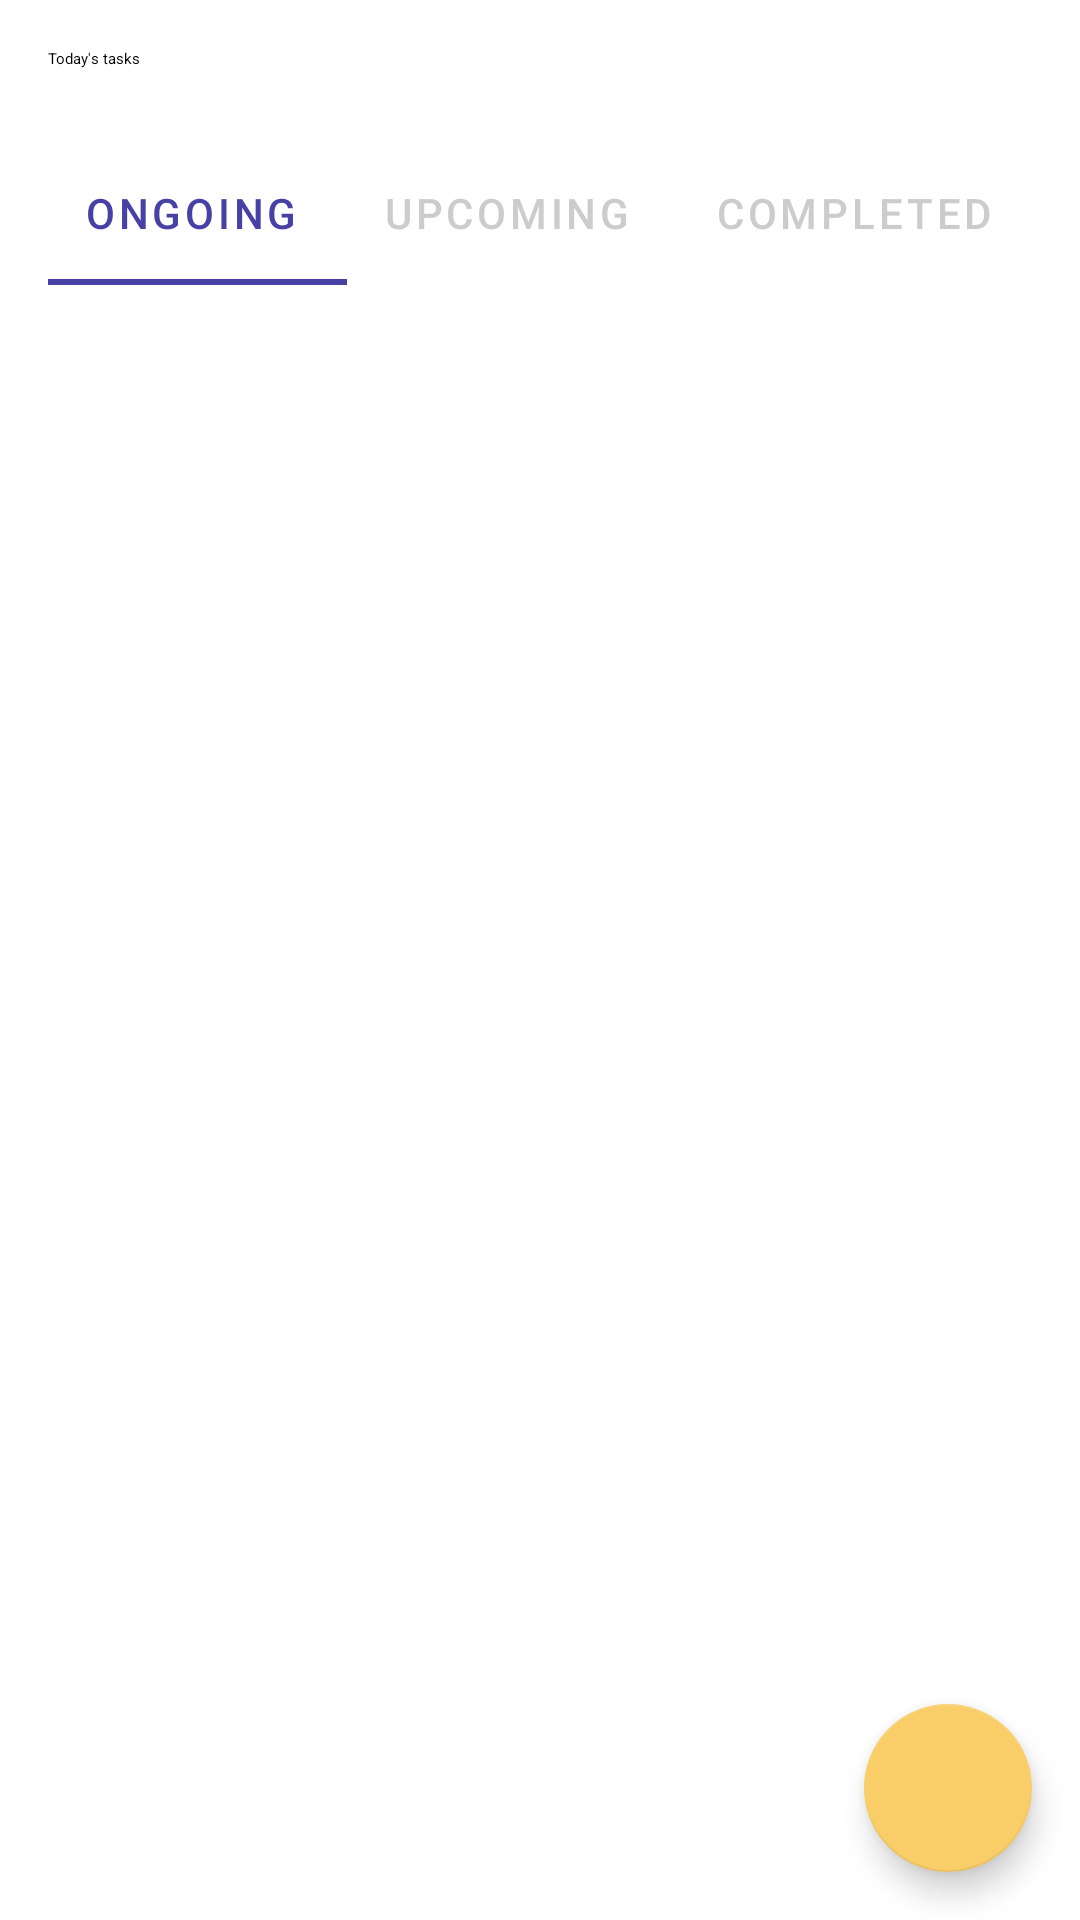

Android layout source for this screen:
<!-- AndroidManifest.xml: application theme Theme.Taskify -->
<!-- res/layout/fragment_home.xml -->
<?xml version="1.0" encoding="utf-8"?>
<androidx.constraintlayout.widget.ConstraintLayout xmlns:android="http://schemas.android.com/apk/res/android"
    xmlns:tools="http://schemas.android.com/tools"
    android:layout_width="match_parent"
    android:layout_height="match_parent"
    android:background="?attr/colorSurface"
    xmlns:app="http://schemas.android.com/apk/res-auto"
    tools:context=".ui.mainScreen.home.HomeFragment">

    <TextView
        android:id="@+id/textView"
        android:layout_width="wrap_content"
        android:layout_height="wrap_content"
        android:layout_marginStart="16dp"
        android:layout_marginTop="16dp"
        android:text="Today's tasks"
        android:textAppearance="@style/TextAppearance.MdcTypographyStyles.Headline6"
        app:layout_constraintStart_toStartOf="parent"
        app:layout_constraintTop_toTopOf="parent" />


    <com.google.android.material.tabs.TabLayout
        android:id="@+id/tableLayout"
        style="@style/Widget.App.TabLayout"
        android:layout_width="wrap_content"
        android:layout_height="wrap_content"
        android:layout_marginTop="24dp"
        app:layout_constraintStart_toStartOf="@+id/textView"
        app:layout_constraintTop_toBottomOf="@+id/textView"
        app:tabMode="scrollable"
        app:tabPaddingEnd="16dp"
        app:tabTextAppearance="@android:style/TextAppearance.Widget.TabWidget">

        <com.google.android.material.tabs.TabItem
            android:layout_width="wrap_content"
            android:layout_height="wrap_content"
            android:text="Ongoing" />

        <com.google.android.material.tabs.TabItem
            android:layout_width="wrap_content"
            android:layout_height="wrap_content"
            android:text="Upcoming" />

        <com.google.android.material.tabs.TabItem
            android:layout_width="wrap_content"
            android:layout_height="wrap_content"
            android:text="Completed" />


    </com.google.android.material.tabs.TabLayout>

    <androidx.viewpager2.widget.ViewPager2
        android:id="@+id/viewpager"
        android:layout_width="match_parent"
        android:layout_height="0dp"
        android:layout_marginTop="8dp"
        app:layout_constraintBottom_toBottomOf="parent"
        app:layout_constraintEnd_toEndOf="parent"
        app:layout_constraintStart_toStartOf="parent"
        app:layout_constraintTop_toBottomOf="@+id/tableLayout" />


    <com.google.android.material.floatingactionbutton.FloatingActionButton
        android:id="@+id/addTask"
        android:layout_width="wrap_content"
        android:layout_height="wrap_content"
        android:layout_marginEnd="16dp"
        android:layout_marginBottom="16dp"
        android:src="@drawable/ic_baseline_add_24"
        app:tint="?attr/colorOnSecondary"
        app:layout_constraintBottom_toBottomOf="parent"
        app:layout_constraintEnd_toEndOf="parent" />

</androidx.constraintlayout.widget.ConstraintLayout>
<!-- resources referenced by this layout -->
<resources>
  <style name="Widget.App.TabLayout" parent="Widget.MaterialComponents.TabLayout">
          <item name="materialThemeOverlay">@style/ThemeOverlay.App.TabLayout</item>
      </style>
  <style name="Theme.Taskify" parent="Theme.MaterialComponents.DayNight.NoActionBar">
          
          <item name="colorPrimary">@color/lt_darkpblue</item>
          <item name="colorPrimaryVariant">@color/lt_lightblue</item>
          <item name="colorOnSurface">@color/lt_deepblue</item>
          <item name="colorOnPrimary">@color/white</item>
          <item name="colorSurface">@color/white</item>
          
          <item name="colorSecondary">@color/lt_yellow</item>
          <item name="colorOnSecondary">@color/lt_deepblue</item>
  
          <item name="colorBackgroundFloating">@color/white</item>
  
          <item name="bottomSheetDialogTheme">@style/CustomBottomSheetDialog</item>
          
          <item name="android:statusBarColor" tools:targetApi="l">@color/lt_deepblue</item>
          
      </style>
  <style name="ThemeOverlay.App.TabLayout" parent="">
          <item name="colorPrimary">@color/lt_darkpblue</item>
          <item name="colorSurface">@color/white</item>
          <item name="colorOnSurface">@color/gray3</item>
      </style>
  <color name="lt_darkpblue">#4741a6</color>
  <color name="lt_lightblue">#d9eff7</color>
  <color name="lt_deepblue">#011638</color>
  <color name="white">#ffffff</color>
  <color name="lt_yellow">#f9ce69</color>
  <style name="CustomBottomSheetDialog" parent="@style/Theme.Design.BottomSheetDialog">
          <item name="bottomSheetStyle">@style/CustomBottomSheet</item>
      </style>
  <color name="gray3">#AAAAAA</color>
  <style name="CustomBottomSheet" parent="Widget.Design.BottomSheet.Modal">
          <item name="android:background">@drawable/bottom_sheet_bg</item>
      </style>
</resources>
